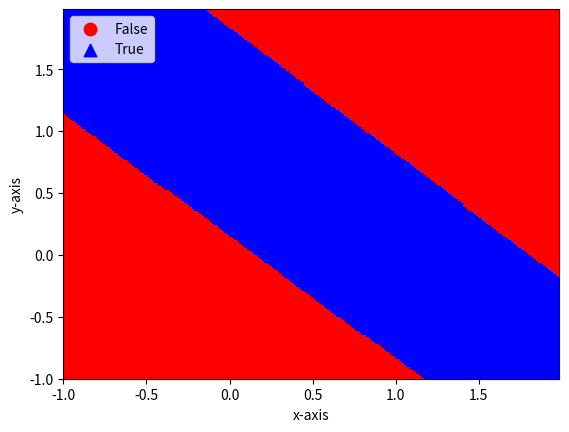

The matplotlib source for this figure:
import numpy
from matplotlib.colors import ListedColormap
import matplotlib.pyplot as plt

def tanh(x):     
    return (1.0 - numpy.exp(-2*x))/(1.0 + numpy.exp(-2*x))

def tanh_derivative(x):     
    return (1 + tanh(x))*(1 - tanh(x))
    
class NeuralNetwork:
    #network consists of a list of integers, indicating 
    #the number of neurons in each layer
    def __init__(self, net_arch): 
        numpy.random.seed(0)                  
        self.activity = tanh         
        self.activity_derivative = tanh_derivative 
        self.layers = len(net_arch)         
        self.steps_per_epoch = 1000
        self.arch = net_arch        

        self.weights = []         
        #range of weight values (-1,1)         
        for layer in range(len(net_arch) - 1):             
            w = 2*numpy.random.rand(net_arch[layer] + 1, net_arch[layer+1]) - 1           
            self.weights.append(w)

    def fit(self, data, labels, learning_rate=0.1, epochs=10):         
        #Add bias units to the input layer         
        ones = numpy.ones((1, data.shape[0]))        
        Z = numpy.concatenate((ones.T, data), axis=1)
        training = epochs*self.steps_per_epoch


        for k in range(training):             
            if k % self.steps_per_epoch == 0:                  
                #print ('epochs:', k/self.steps_per_epoch)    
                print('epochs: {}'.format(k/self.steps_per_epoch))              
                for s in data:                     
                    print(s, nn.predict(s))

            sample = numpy.random.randint(data.shape[0])            
            y = [Z[sample]] 

            for i in range(len(self.weights)-1):                     
                activation = numpy.dot(y[i], self.weights[i])                         
                activity = self.activity(activation)  
                #add the bias for the next layer                     
                activity = numpy.concatenate((numpy.ones(1), numpy.array(activity)))                      
                y.append(activity)   
             
            #last layer              
            activation = numpy.dot(y[-1], self.weights[-1])             
            activity = self.activity(activation)             
            y.append(activity)
                    
            #error for the output layer             
            error = labels[sample] - y[-1]             
            delta_vec = [error * self.activity_derivative(y[-1])] 

            #we need to begin from the back from the next to last layer
            for i in range(self.layers-2, 0, -1):  
                #delta_vec [1].dot(self.weights[i][1:].T)                
                error = delta_vec[-1].dot(self.weights[i][1:].T) 
                error = error*self.activity_derivative(y[i][1:])               
                delta_vec.append(error)

            # reverse
            # [level3(output)->level2(hidden)]  => [level2(hidden)->level3(output)]
            delta_vec.reverse()

            # backpropagation
            # 1. Multiply its output delta and input activation 
            #    to get the gradient of the weight.
            # 2. Subtract a ratio (percentage) of the gradient from the weight
            for i in range(len(self.weights)):
                layer = y[i].reshape(1, nn.arch[i]+1) 
 
                delta = delta_vec[i].reshape(1, nn.arch[i+1])
                self.weights[i] += learning_rate * layer.T.dot(delta)

    def predict(self, x): 
        val = numpy.concatenate((numpy.ones(1).T, numpy.array(x)))      
        for i in range(0, len(self.weights)):
            val = self.activity(numpy.dot(val, self.weights[i]))
            val = numpy.concatenate((numpy.ones(1).T, numpy.array(val)))
            
        return val[1]

    def plot_decision_regions(self, X, y, points=200):
        markers = ('o', '^')
        colors = ('red', 'blue')
        cmap = ListedColormap(colors)
        # plot the decision surface
        x1_min, x1_max = X[:, 0].min() - 1, X[:, 0].max() + 1
        x2_min, x2_max = X[:, 1].min() - 1, X[:, 1].max() + 1
        
        resolution = max(x1_max - x1_min, x2_max - x2_min)/float(points)
        #resolution = 0.01
     
        xx1, xx2 = numpy.meshgrid(numpy.arange(x1_min, x1_max, resolution), numpy.arange(x2_min, x2_max, resolution))
        input = numpy.array([xx1.ravel(), xx2.ravel()]).T 
        Z = numpy.empty(0)
        for i in range(input.shape[0]):
            val = nn.predict(numpy.array(input[i]))
            if val < 0.5: val = 0 
            if val >= 0.5: val = 1
            Z = numpy.append(Z, val)

        Z = Z.reshape(xx1.shape)
        
        plt.pcolormesh(xx1, xx2, Z, cmap=cmap)
        plt.xlim(xx1.min(), xx1.max())
        plt.ylim(xx2.min(), xx2.max())
        # plot all samples

        classes = ["False", "True"]
        for idx, cl in enumerate(numpy.unique(y)):
            plt.scatter(x=X[y == cl, 0], y=X[y == cl, 1], alpha=1.0, c=cmap(idx), marker=markers[idx], s=80, label=classes[idx])
            
        plt.xlabel('x-axis')            
        plt.ylabel('y-axis')
        plt.legend(loc='upper left')
        plt.show()            

if __name__ == '__main__':

    nn = NeuralNetwork([2,2,1])

    X = numpy.array([[0, 0],
                     [0, 1],
                     [1, 0],
                     [1, 1]])

    y = numpy.array([0, 1, 1, 0])

    nn.fit(X, y, epochs=10)

    print ("Final prediction")
    for s in X:
        print(s, nn.predict(s))
        
    nn.plot_decision_regions(X, y)